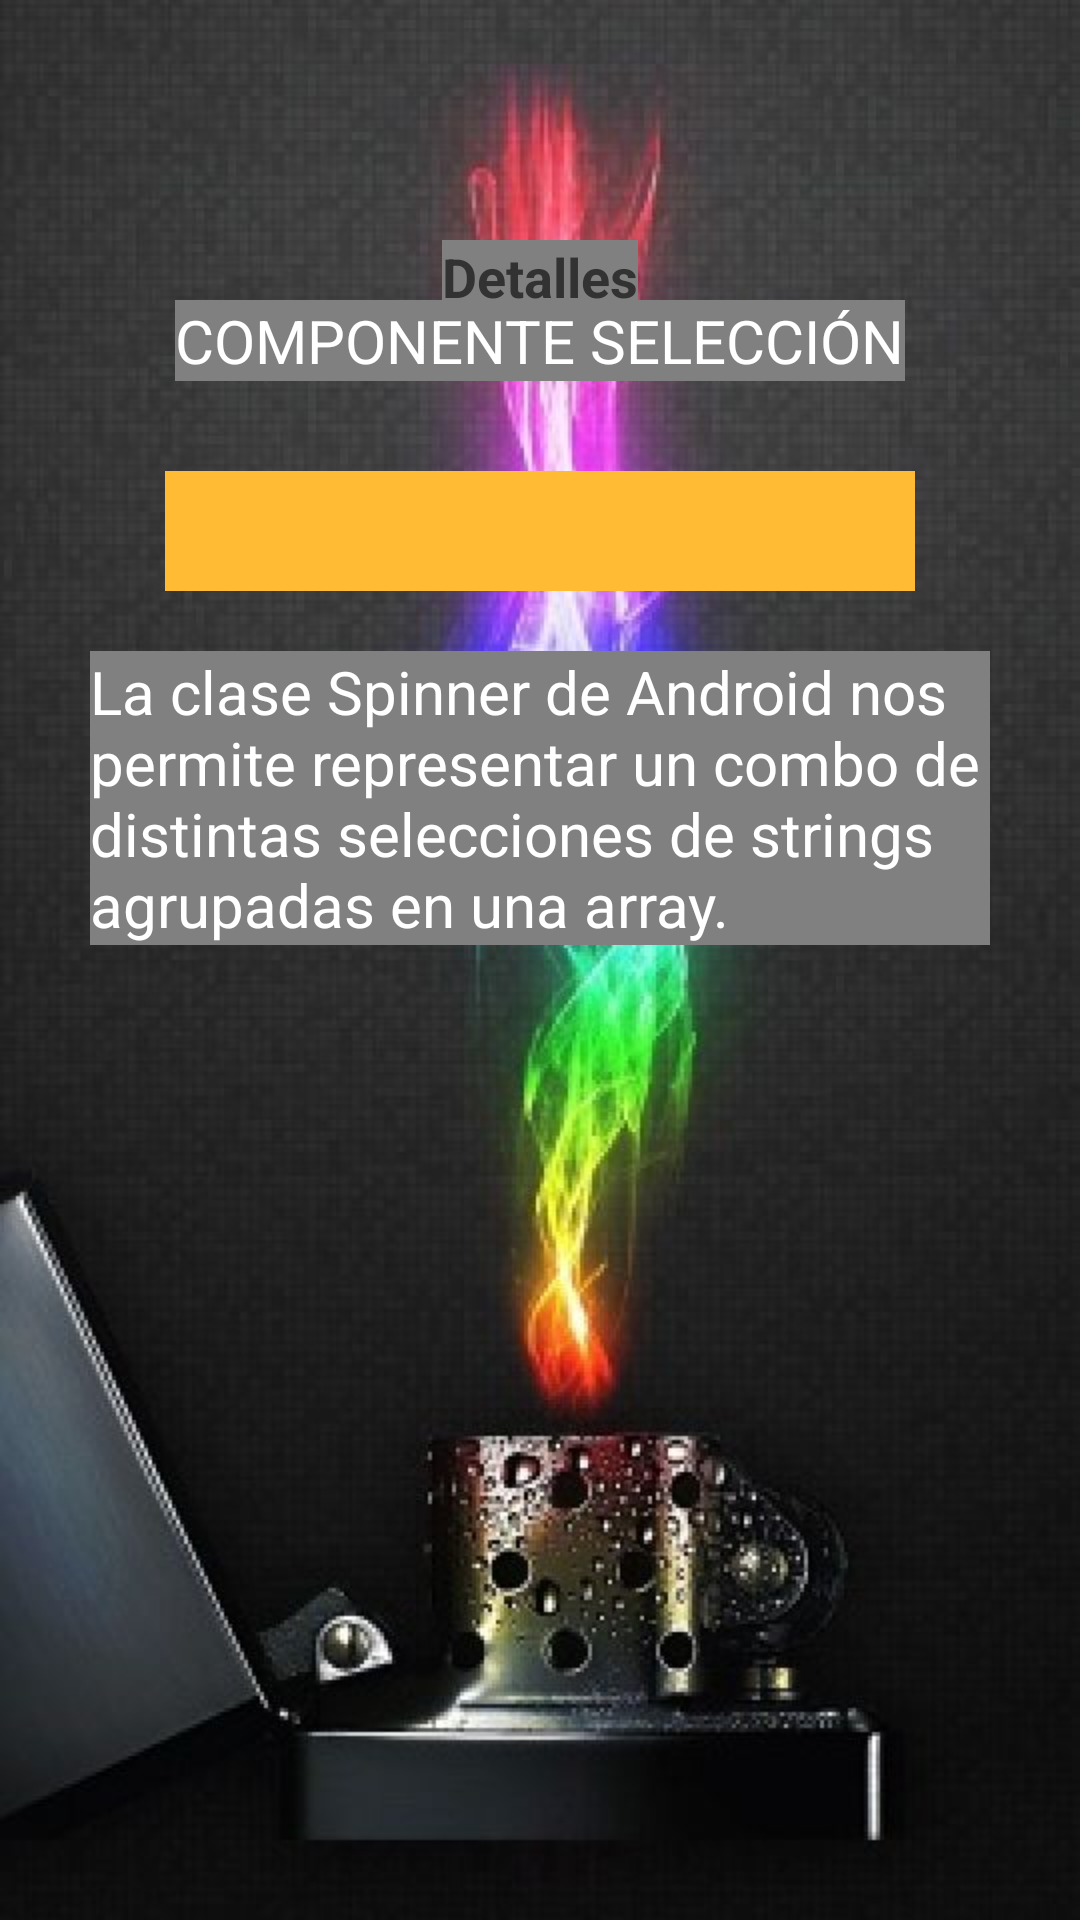

Layout XML and referenced resources for this Android screen:
<!-- AndroidManifest.xml: application theme AppTheme -->
<!-- res/layout/activity_spinner.xml -->
<?xml version="1.0" encoding="utf-8"?>
    <ScrollView xmlns:android="http://schemas.android.com/apk/res/android"
    xmlns:tools="http://schemas.android.com/tools"
    android:id="@+id/ScrollView01"
    android:layout_width="match_parent"
    android:layout_height="match_parent"
    android:background="@drawable/mechero"
    android:scrollbars="none" >

<RelativeLayout 
    android:layout_width="match_parent"
    android:layout_height="wrap_content"
    tools:context="${relativePackage}.${activityClass}" >
    

        <TextView
        android:id="@+id/textView1"
		style="@style/detalle" />
        
        <TextView
        android:id="@+id/textView2"
		style="@style/titulo.tituloSpinner" />

        <Spinner
            android:id="@+id/spinner1"
			style="@style/actSpinner" />

        <TextView
            android:id="@+id/textView3"
			style="@style/infoActividad.infoSpinner" />

</RelativeLayout>
</ScrollView>
<!-- resources referenced by this layout -->
<resources>
  <!-- drawable mechero: jpg bitmap (drawable-xxhdpi, 59168 bytes) -->
  <style name="actSpinner">
   	        <item name="android:layout_width">@dimen/margin_large</item>
              <item name="android:layout_height">@dimen/margin_tiny</item>
              <item name="android:layout_below">@+id/textView2</item>
              <item name="android:layout_centerHorizontal">true</item>
              <item name="android:layout_marginTop">30dp</item>
              <item name="android:prompt">@array/combo</item>
              <item name="android:spinnerMode">dropdown</item>
              <item name="android:background">@color/orange</item>
   	</style>
  <style name="detalle">
   	    <item name="android:layout_width">wrap_content</item>
          <item name="android:layout_height">wrap_content</item>
          <item name="android:layout_centerHorizontal">true</item>
          <item name="android:layout_marginTop">80dp</item>
          <item name="android:text">@string/detalle</item> 
          <item name="android:textSize">18sp</item>
          <item name="android:textStyle">bold</item>
          <item name="android:background">@color/gray</item>
   	</style>
  <style name="infoActividad.infoSpinner">
   	    <item name="android:layout_below">@+id/spinner1</item>
   	    <item name="android:text">@string/info6</item>
   	</style>
  <style name="titulo.tituloSpinner">
   	    <item name="android:text">@string/titulo6</item>
   	</style>
  <style name="AppTheme" parent="AppBaseTheme">
          
      </style>
  <dimen name="margin_large">250dp</dimen>
  <dimen name="margin_tiny">40dp</dimen>
  <item name="orange" type="color">#FFFFBB33</item>
  <string name="detalle">Detalles</string>
  <item name="gray" type="color">#808080</item>
  <string name="info6">        La clase Spinner de Android nos permite 
         representar un combo de distintas selecciones de strings
         agrupadas en una array.
  	</string>
  <string name="titulo6">COMPONENTE SELECCIÓN</string>
  <style name="AppBaseTheme" parent="android:Theme.Light">
          
      </style>
</resources>
